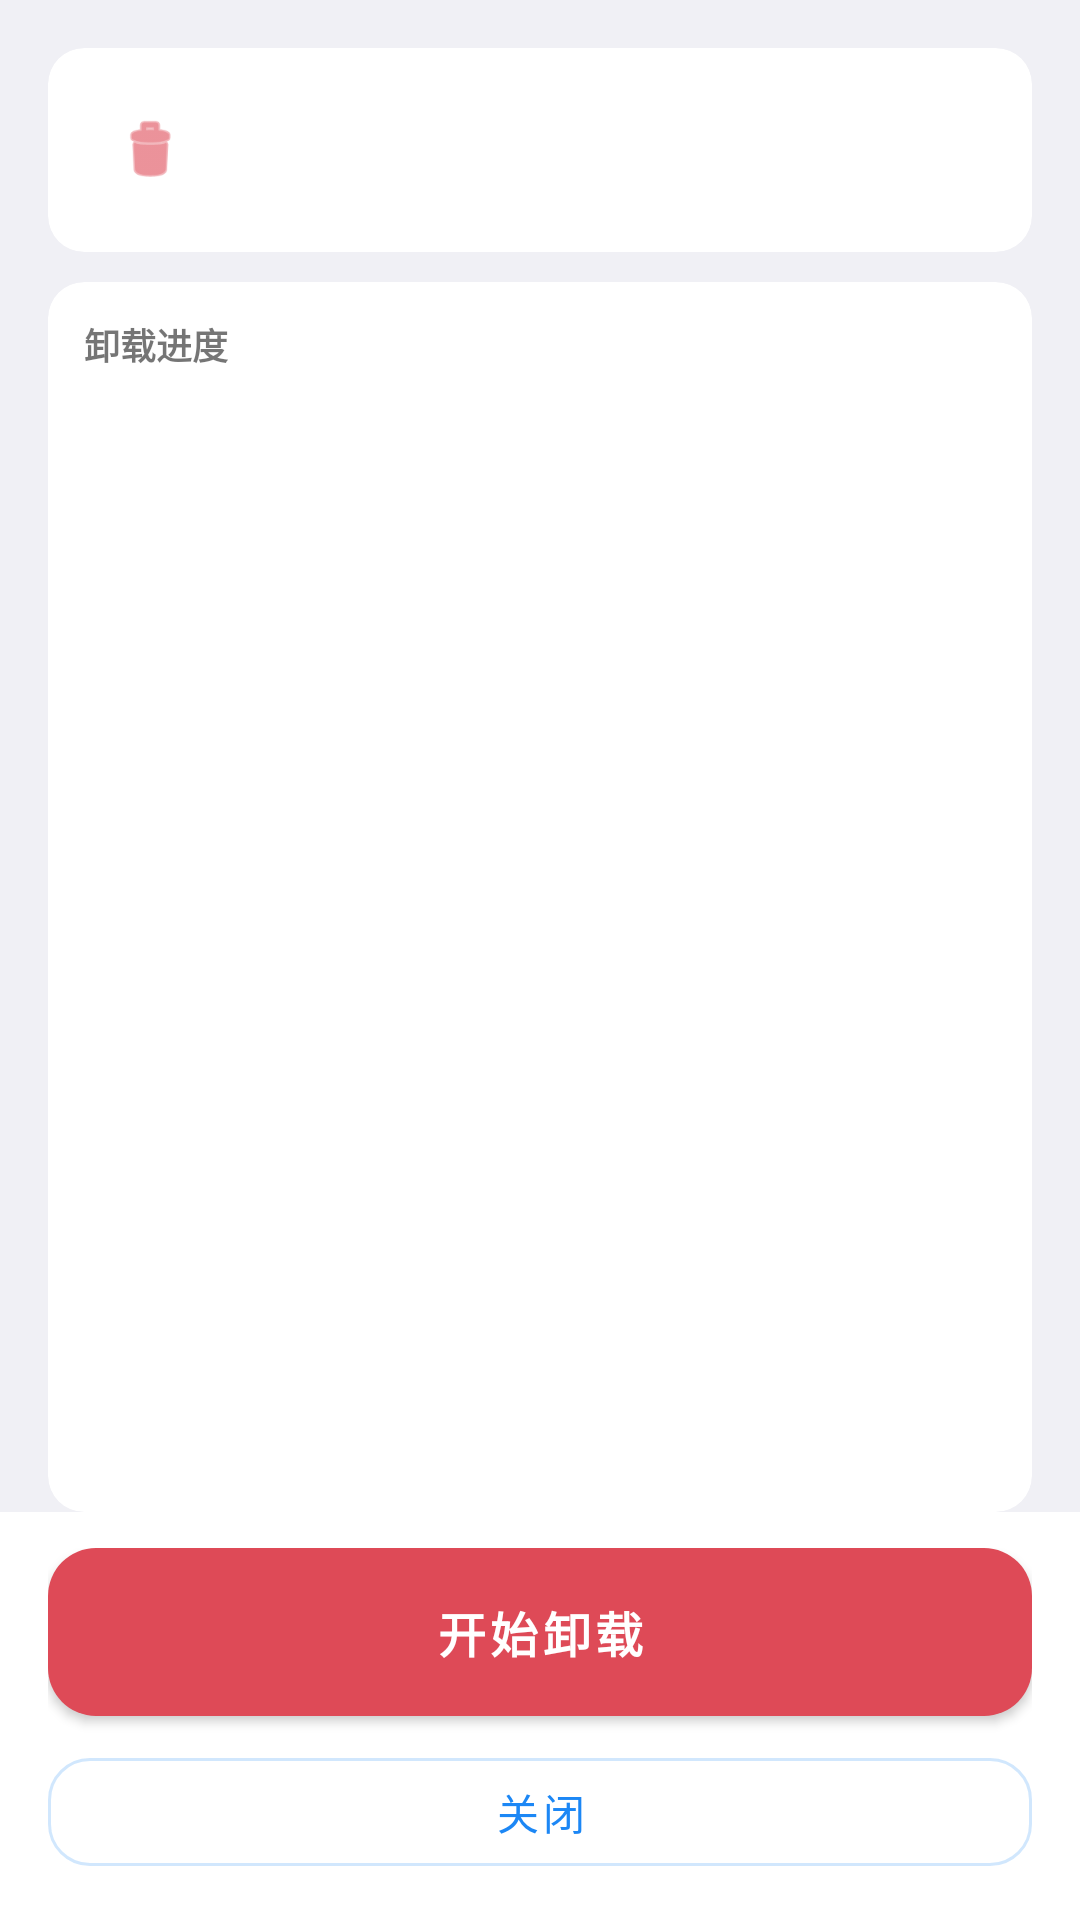

Layout XML and referenced resources for this Android screen:
<!-- AndroidManifest.xml: application theme Theme.OpenMeshAndroid -->
<!-- res/layout/dialog_provider_uninstall.xml -->
<?xml version="1.0" encoding="utf-8"?>
<FrameLayout xmlns:android="http://schemas.android.com/apk/res/android"
    xmlns:app="http://schemas.android.com/apk/res-auto"
    android:layout_width="match_parent"
    android:layout_height="match_parent"
    android:background="#F0F0F5">

    <LinearLayout
        android:layout_width="match_parent"
        android:layout_height="match_parent"
        android:orientation="vertical">

        
        <com.google.android.material.card.MaterialCardView
            android:layout_width="match_parent"
            android:layout_height="wrap_content"
            android:layout_marginHorizontal="16dp"
            android:layout_marginTop="16dp"
            app:cardCornerRadius="12dp"
            app:cardElevation="0dp"
            app:cardBackgroundColor="@android:color/white">

            <LinearLayout
                android:layout_width="match_parent"
                android:layout_height="wrap_content"
                android:gravity="center_vertical"
                android:orientation="horizontal"
                android:padding="12dp">

                <FrameLayout
                    android:layout_width="44dp"
                    android:layout_height="44dp"
                    android:background="@drawable/bg_market_circle_white_22"
                    android:backgroundTint="#1FDE4A57">

                    <ImageView
                        android:layout_width="24dp"
                        android:layout_height="24dp"
                        android:layout_gravity="center"
                        android:src="@android:drawable/ic_menu_delete"
                        app:tint="#DE4A57" />
                </FrameLayout>

                <LinearLayout
                    android:layout_width="match_parent"
                    android:layout_height="wrap_content"
                    android:layout_marginStart="12dp"
                    android:orientation="vertical">

                    <TextView
                        android:id="@+id/uninstallProviderName"
                        android:layout_width="wrap_content"
                        android:layout_height="wrap_content"
                        android:textColor="@android:color/black"
                        android:textSize="15sp"
                        android:textStyle="bold" />

                    <TextView
                        android:id="@+id/uninstallProviderID"
                        android:layout_width="wrap_content"
                        android:layout_height="wrap_content"
                        android:fontFamily="monospace"
                        android:textColor="#8A000000"
                        android:textSize="11sp" />
                </LinearLayout>
            </LinearLayout>
        </com.google.android.material.card.MaterialCardView>

        
        <com.google.android.material.card.MaterialCardView
            android:layout_width="match_parent"
            android:layout_height="0dp"
            android:layout_marginHorizontal="16dp"
            android:layout_marginTop="10dp"
            android:layout_weight="1"
            app:cardCornerRadius="12dp"
            app:cardElevation="0dp"
            app:cardBackgroundColor="@android:color/white">

            <LinearLayout
                android:layout_width="match_parent"
                android:layout_height="wrap_content"
                android:orientation="vertical"
                android:padding="12dp">

                <TextView
                    android:layout_width="wrap_content"
                    android:layout_height="wrap_content"
                    android:text="卸载进度"
                    android:textColor="#8A000000"
                    android:textSize="12sp"
                    android:textStyle="bold" />

                <ScrollView
                    android:layout_width="match_parent"
                    android:layout_height="wrap_content"
                    android:layout_marginTop="8dp"
                    android:overScrollMode="never">

                    <LinearLayout
                        android:id="@+id/uninstallStepsContainer"
                        android:layout_width="match_parent"
                        android:layout_height="wrap_content"
                        android:orientation="vertical" />
                </ScrollView>
            </LinearLayout>
        </com.google.android.material.card.MaterialCardView>

        
        <TextView
            android:id="@+id/uninstallStatusText"
            android:layout_width="match_parent"
            android:layout_height="wrap_content"
            android:layout_marginHorizontal="16dp"
            android:layout_marginTop="8dp"
            android:textColor="#DE4A57"
            android:textSize="11sp"
            android:visibility="gone" />

        
        <LinearLayout
            android:layout_width="match_parent"
            android:layout_height="wrap_content"
            android:background="@android:color/white"
            android:orientation="vertical"
            android:paddingHorizontal="16dp"
            android:paddingVertical="12dp">

            <com.google.android.material.button.MaterialButton
                android:id="@+id/uninstallActionButton"
                android:layout_width="match_parent"
                android:layout_height="56dp"
                android:insetTop="0dp"
                android:insetBottom="0dp"
                android:text="开始卸载"
                android:textAllCaps="false"
                android:textColor="@android:color/white"
                android:textSize="16sp"
                android:textStyle="bold"
                app:backgroundTint="#DE4A57"
                app:cornerRadius="16dp" />

            <com.google.android.material.button.MaterialButton
                android:id="@+id/uninstallCloseButton"
                style="@style/Widget.MaterialComponents.Button.OutlinedButton"
                android:layout_width="match_parent"
                android:layout_height="48dp"
                android:layout_marginTop="8dp"
                android:text="关闭"
                android:textAllCaps="false"
                android:textColor="#1C87F5"
                app:cornerRadius="14dp"
                app:strokeColor="#331C87F5" />
        </LinearLayout>
    </LinearLayout>
</FrameLayout>
<!-- resources referenced by this layout -->
<resources>
  <style name="Theme.OpenMeshAndroid" parent="Theme.MaterialComponents.DayNight.DarkActionBar">
          <item name="colorPrimary">@android:color/holo_blue_dark</item>
          <item name="colorPrimaryVariant">@android:color/holo_blue_light</item>
          <item name="colorOnPrimary">@android:color/white</item>
          <item name="colorSecondary">@android:color/holo_green_dark</item>
          <item name="colorOnSecondary">@android:color/white</item>
      </style>
</resources>
